Dataset: Dataset-Final (GitHub, anw-hilmi/anwarul-hilmi). Classes: cat, dog, elephant, horse, lion.

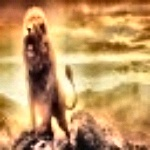
Label: lion

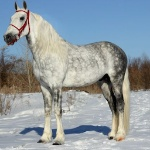
Label: horse

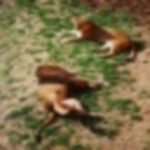
Label: lion

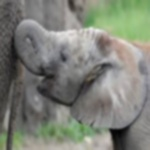
Label: elephant

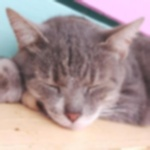
Label: cat

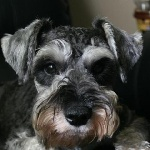
Label: dog
